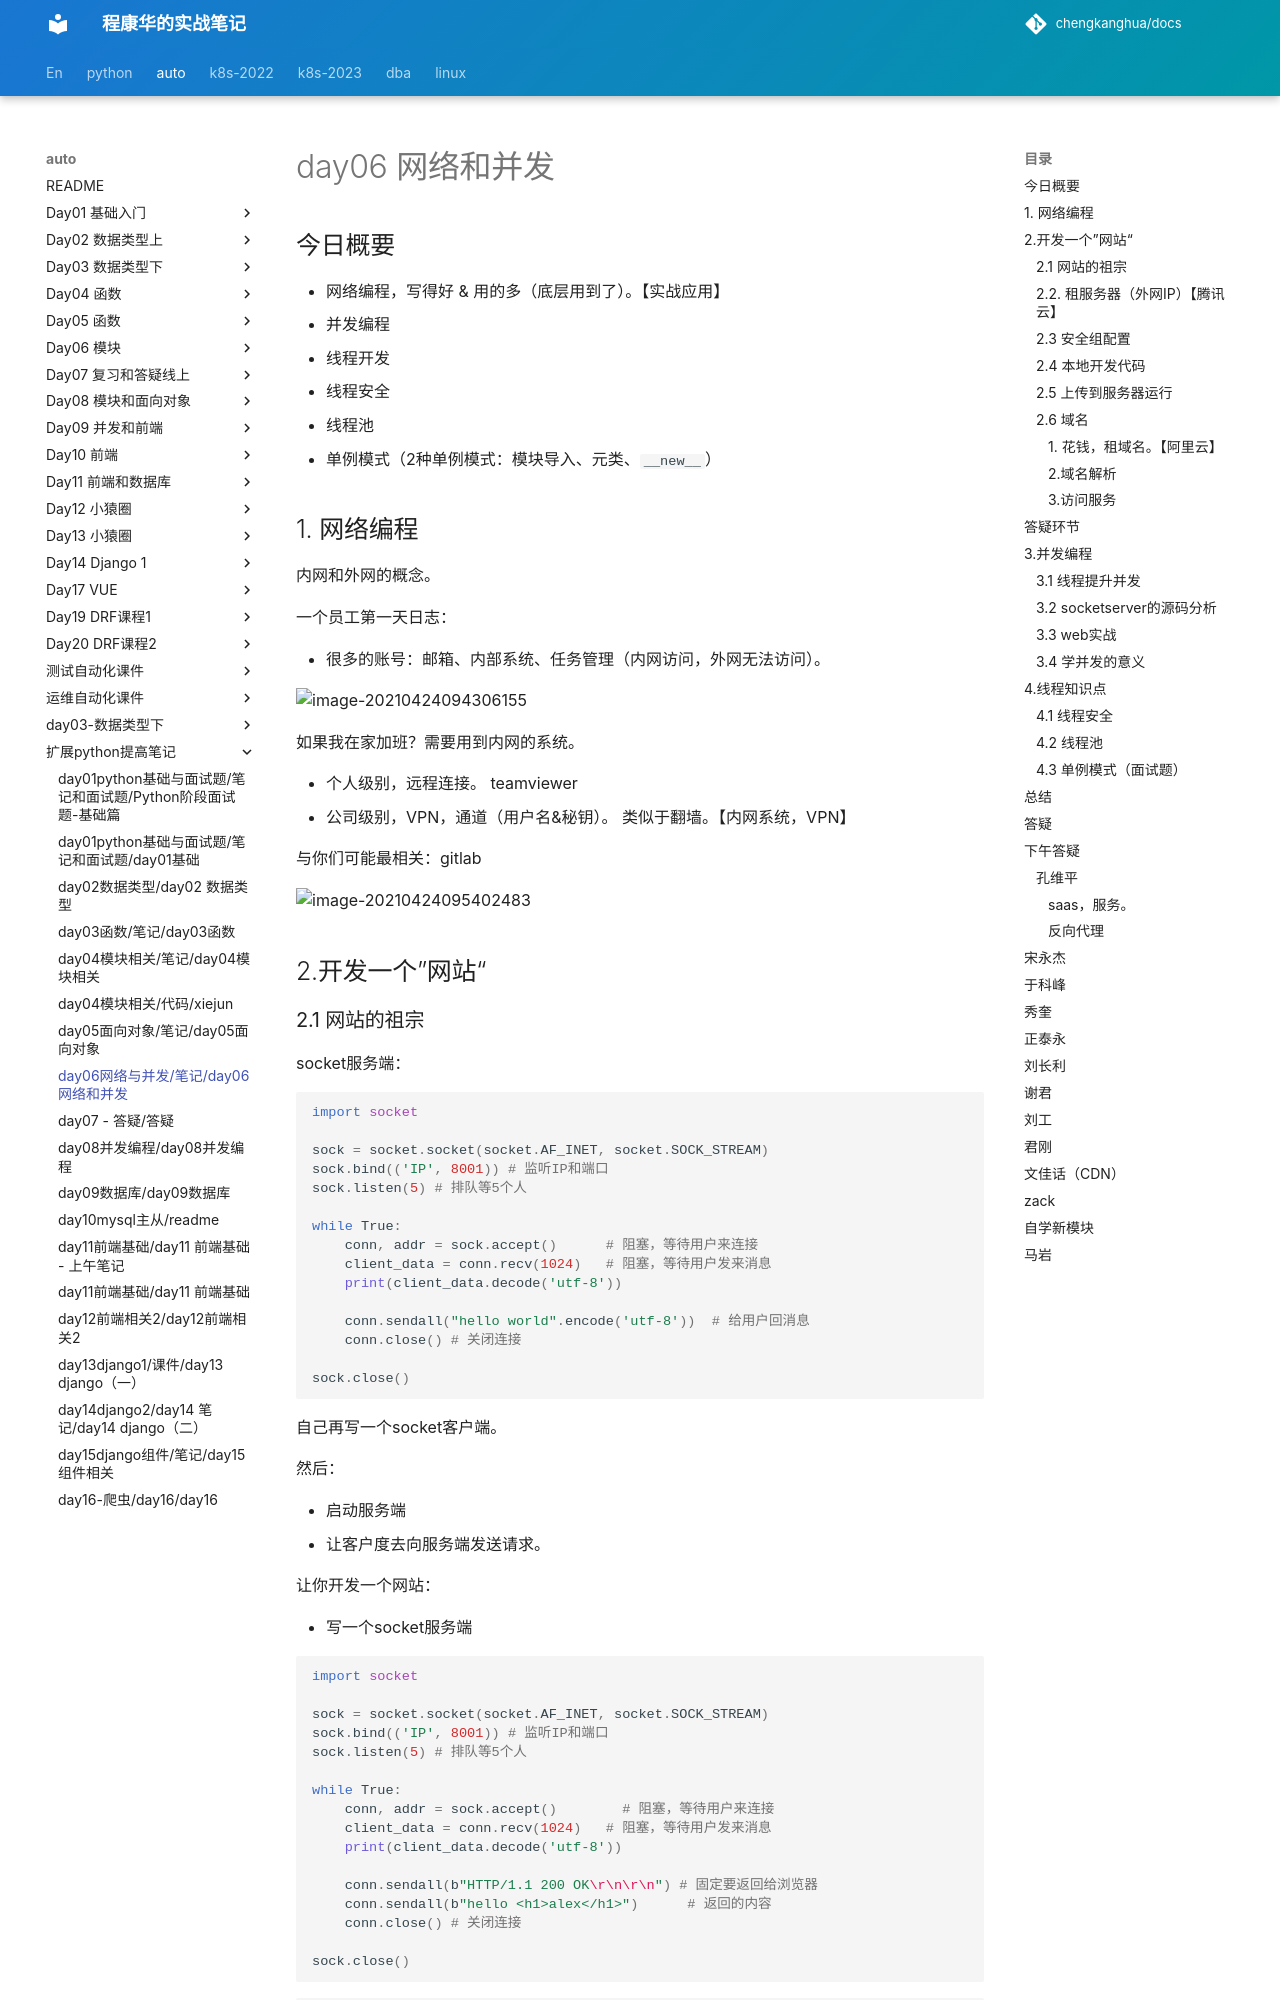

repository: chengkanghua/docs · page: auto/扩展python提高笔记/day06网络与并发/笔记/day06 网络和并发.html · generator: mkdocs

# day06 网络和并发

## 今日概要

- 网络编程，写得好 & 用的多（底层用到了）。【实战应用】
- 并发编程
  - 线程开发
  - 线程安全
  - 线程池
  - 单例模式（2种单例模式：模块导入、元类、`__new__`）



## 1. 网络编程

内网和外网的概念。

一个员工第一天日志：

- 很多的账号：邮箱、内部系统、任务管理（内网访问，外网无法访问）。

![image-20210424094306155](assets/image-20210424094306155.png)



如果我在家加班？需要用到内网的系统。

- 个人级别，远程连接。  teamviewer
- 公司级别，VPN，通道（用户名&秘钥）。 类似于翻墙。【内网系统，VPN】



与你们可能最相关：gitlab

![image-20210424095402483](assets/image-20210424095402483.png)



## 2.开发一个”网站“
